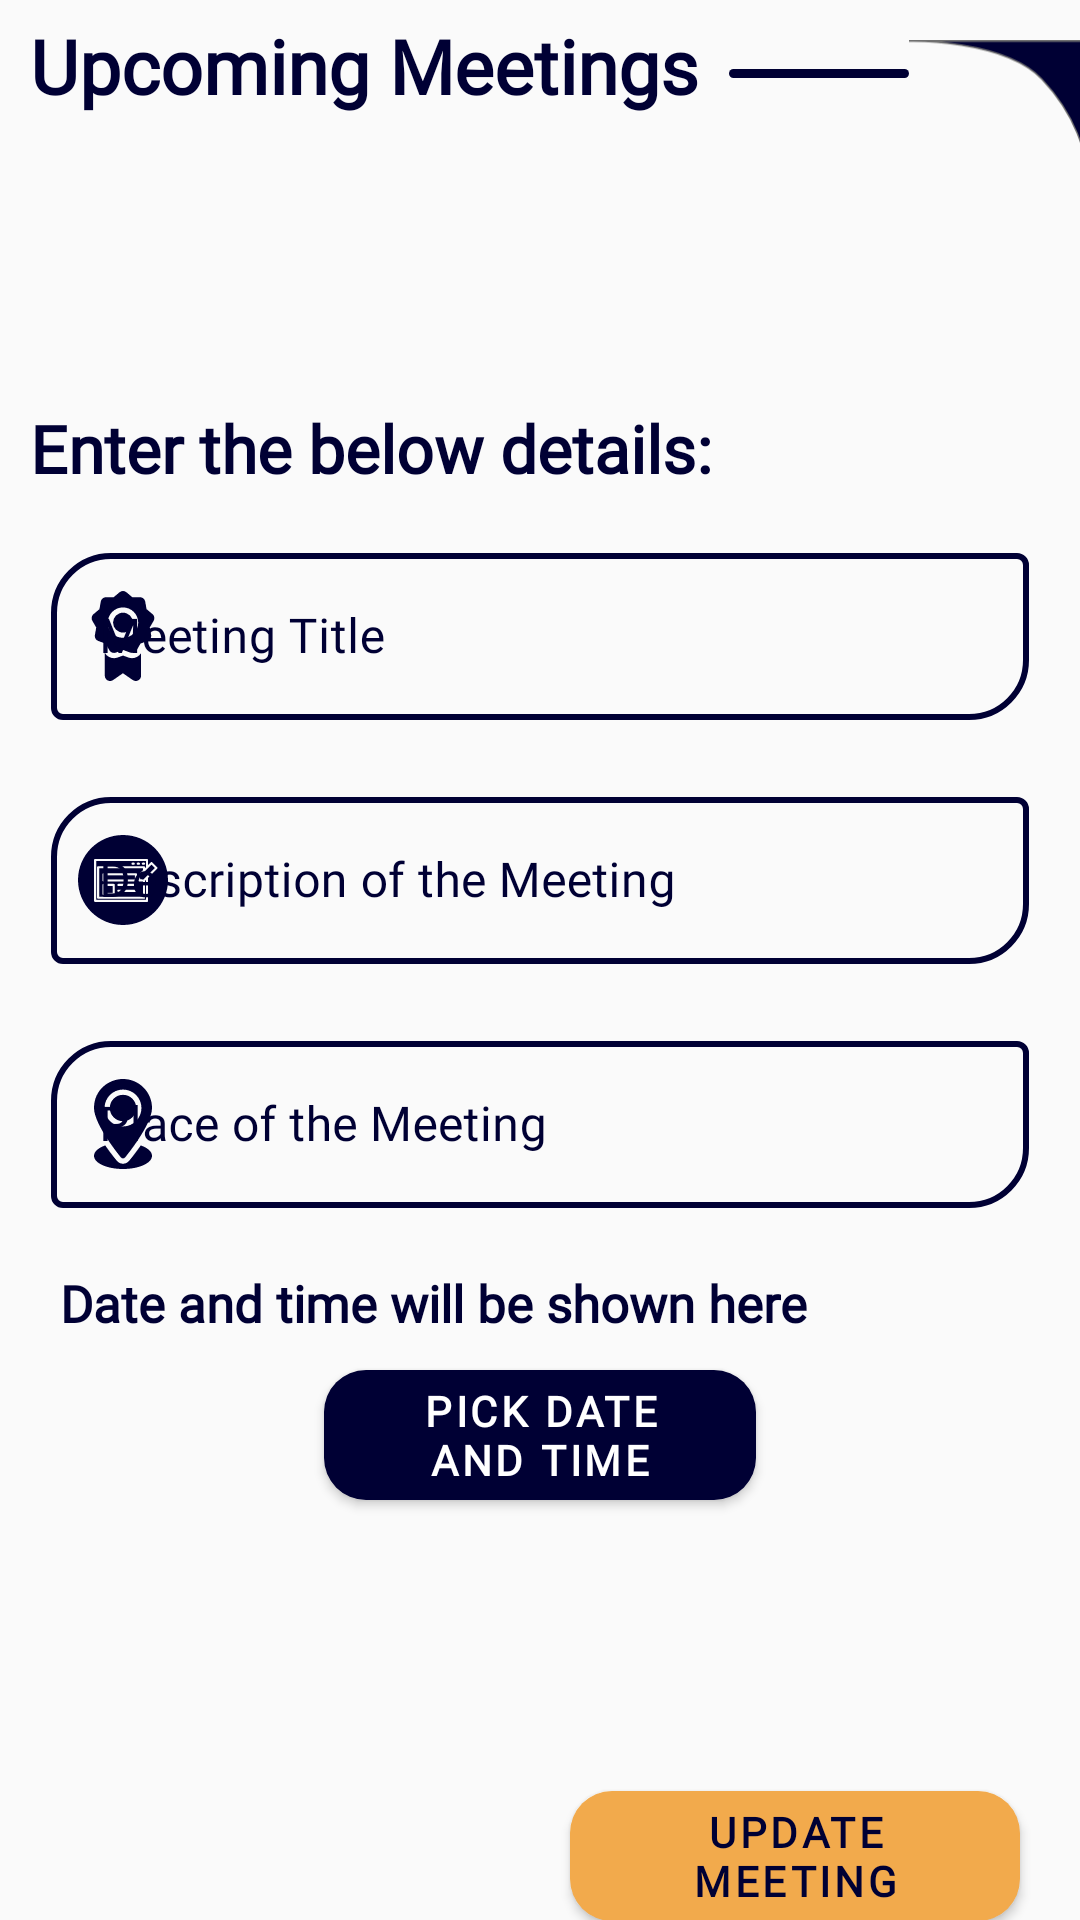

The Android layout XML behind this screen, and the referenced resources:
<!-- AndroidManifest.xml: application theme AppTheme -->
<!-- res/layout/activity_upcoming_meetings_1.xml -->
<?xml version="1.0" encoding="utf-8"?>
<androidx.constraintlayout.widget.ConstraintLayout
    android:id="@+id/container"
    xmlns:android="http://schemas.android.com/apk/res/android"
    xmlns:app="http://schemas.android.com/apk/res-auto"
    xmlns:tools="http://schemas.android.com/tools"
    android:layout_width="match_parent"
    android:layout_height="match_parent"
    tools:context=".UpcomingMeetings_1"
    android:theme="@style/NewTheme">

    <LinearLayout
        android:id="@+id/linLayout"
        android:orientation="horizontal"
        app:layout_constraintTop_toTopOf="parent"
        app:layout_constraintStart_toStartOf="parent"
        android:layout_width="wrap_content"
        android:layout_height="wrap_content"
        android:background="@color/transparent">

        <TextView
            android:layout_width="wrap_content"
            android:layout_height="wrap_content"
            android:id="@+id/dashBoard"
            android:text="Upcoming Meetings"
            android:layout_marginTop="5dp"
            android:layout_marginStart="10dp"
            android:textSize="25sp"
            android:textColor="@color/colorPrimaryDark"
            android:textStyle="bold"
            android:fontFamily="@font/arima_madurai_black"
            tools:ignore="HardcodedText" />

        <View
            android:layout_width="60dp"
            android:layout_height="3dp"
            android:background="@drawable/viewline"
            android:id="@+id/view"
            android:layout_marginTop="23dp"
            android:layout_marginStart="10dp"/>

        <ImageView
            android:id="@+id/corner_img"
            android:layout_width="wrap_content"
            android:layout_height="wrap_content"
            android:src="@drawable/corner_img"
            android:layout_marginTop="-09dp"
            android:layout_marginEnd="-2dp"
            tools:ignore="ContentDescription" />

    </LinearLayout>

    <TextView
        android:layout_width="wrap_content"
        android:layout_height="wrap_content"
        android:id="@+id/desc"
        android:text="Enter the below details:"
        android:layout_marginTop="60dp"
        android:layout_marginStart="10dp"
        app:layout_constraintTop_toBottomOf="@id/linLayout"
        app:layout_constraintStart_toStartOf="parent"
        android:textSize="22sp"
        android:textColor="@color/colorPrimaryDark"
        android:textStyle="bold"
        android:fontFamily="@font/poppins"
        tools:ignore="HardcodedText" />

    <com.google.android.material.textfield.TextInputLayout
        android:id="@+id/m_title"
        style="@style/Widget.MaterialComponents.TextInputLayout.OutlinedBox"
        android:layout_width="match_parent"
        android:layout_height="wrap_content"
        android:layout_marginStart="12dp"
        android:layout_marginTop="15dp"
        android:layout_marginEnd="12dp"
        android:hint="Meeting Title"
        android:paddingStart="5dp"
        android:paddingEnd="5dp"
        android:textColorHint="@color/colorPrimaryDark"
        app:boxCornerRadiusBottomEnd="20dp"
        app:boxCornerRadiusTopStart="20dp"
        app:boxStrokeColor="@color/colorPrimaryDark"
        app:boxStrokeWidth="2dp"
        app:counterTextColor="@color/blackLogin"
        app:errorEnabled="true"
        app:hintTextColor="@color/colorPrimaryDark"
        app:layout_constraintTop_toBottomOf="@id/desc"
        app:startIconDrawable="@drawable/title_logo"
        app:startIconTint="@color/colorPrimaryDark"
        tools:ignore="HardcodedText">

        <com.google.android.material.textfield.TextInputEditText
            android:id="@+id/edt1"
            android:layout_width="match_parent"
            android:layout_height="wrap_content"
            android:fontFamily="@font/poppins"
            android:inputType="text"
            android:textColor="@color/colorPrimaryDark" />

    </com.google.android.material.textfield.TextInputLayout>

    <com.google.android.material.textfield.TextInputLayout
        android:id="@+id/m_description"
        style="@style/Widget.MaterialComponents.TextInputLayout.OutlinedBox"
        android:layout_width="match_parent"
        android:layout_height="wrap_content"
        android:layout_marginStart="12dp"
        android:layout_marginEnd="12dp"
        android:hint="Description of the Meeting"
        android:paddingStart="5dp"
        android:paddingEnd="5dp"
        android:textColorHint="@color/colorPrimaryDark"
        app:boxCornerRadiusBottomEnd="20dp"
        app:boxCornerRadiusTopStart="20dp"
        app:boxStrokeColor="@color/colorPrimaryDark"
        app:boxStrokeWidth="2dp"
        app:counterTextColor="@color/blackLogin"
        app:errorEnabled="true"
        app:hintTextColor="@color/colorPrimaryDark"
        app:layout_constraintTop_toBottomOf="@id/m_title"
        app:startIconDrawable="@drawable/desc"
        app:startIconTint="@color/colorPrimaryDark"
        tools:ignore="HardcodedText">

        <com.google.android.material.textfield.TextInputEditText
            android:id="@+id/edt2"
            android:layout_width="match_parent"
            android:layout_height="wrap_content"
            android:fontFamily="@font/poppins"
            android:inputType="textMultiLine"
            android:textColor="@color/colorPrimaryDark" />

    </com.google.android.material.textfield.TextInputLayout>

    <com.google.android.material.textfield.TextInputLayout
        android:id="@+id/m_place"
        style="@style/Widget.MaterialComponents.TextInputLayout.OutlinedBox"
        android:layout_width="match_parent"
        android:layout_height="wrap_content"
        android:layout_marginStart="12dp"
        android:layout_marginEnd="12dp"
        android:hint="Place of the Meeting "
        android:paddingStart="5dp"
        android:paddingEnd="5dp"
        android:textColorHint="@color/colorPrimaryDark"
        app:boxCornerRadiusBottomEnd="20dp"
        app:boxCornerRadiusTopStart="20dp"
        app:boxStrokeColor="@color/colorPrimaryDark"
        app:boxStrokeWidth="2dp"
        app:counterTextColor="@color/blackLogin"
        app:errorEnabled="true"
        app:hintTextColor="@color/colorPrimaryDark"
        app:layout_constraintTop_toBottomOf="@id/m_description"
        app:startIconDrawable="@drawable/location"
        app:startIconTint="@color/colorPrimaryDark"
        tools:ignore="HardcodedText">

        <com.google.android.material.textfield.TextInputEditText
            android:id="@+id/edt3"
            android:layout_width="match_parent"
            android:layout_height="wrap_content"
            android:fontFamily="@font/poppins"
            android:inputType="text"
            android:textColor="@color/colorPrimaryDark" />

    </com.google.android.material.textfield.TextInputLayout>

    <com.google.android.material.button.MaterialButton
        android:id="@+id/date_time"
        android:layout_width="match_parent"
        android:layout_height="wrap_content"
        android:layout_marginStart="108dp"
        android:layout_marginEnd="108dp"
        android:layout_marginTop="5dp"
        android:fontFamily="@font/poppins_medium"
        android:text="Pick Date and Time"
        android:textColor="@color/white"
        android:textStyle="bold"
        app:backgroundTint="@color/colorPrimaryDark"
        app:layout_constraintTop_toBottomOf="@id/dt_text"
        app:layout_constraintStart_toStartOf="parent"
        app:layout_constraintEnd_toEndOf="parent"
        app:cornerRadius="14dp"
        app:elevation="15dp"
        tools:ignore="HardcodedText" />

    <TextView
        android:id="@+id/dt_text"
        android:layout_width="match_parent"
        android:layout_height="wrap_content"
        app:layout_constraintTop_toBottomOf="@id/m_place"
        app:layout_constraintBottom_toTopOf="@id/date_time"
        app:layout_constraintStart_toStartOf="parent"
        app:layout_constraintEnd_toEndOf="parent"
        android:layout_marginStart="20dp"
        android:layout_marginEnd="70dp"
        android:text="Date and time will be shown here"
        android:textSize="17sp"
        android:textColor="@color/colorPrimaryDark"
        android:textStyle="bold"
        android:fontFamily="@font/poppins"
        tools:ignore="HardcodedText"/>

    <com.google.android.material.button.MaterialButton
        android:id="@+id/add_details"
        android:layout_width="match_parent"
        android:layout_height="wrap_content"
        android:layout_marginStart="190dp"
        android:layout_marginTop="85dp"
        android:layout_marginEnd="20dp"
        android:fontFamily="@font/poppins_medium"
        android:text="Update Meeting"
        android:textColor="@color/colorPrimaryDark"
        android:textStyle="bold"
        app:backgroundTint="@color/orange"
        app:layout_constraintTop_toBottomOf="@id/date_time"
        app:layout_constraintStart_toStartOf="parent"
        app:layout_constraintEnd_toEndOf="parent"
        app:cornerRadius="14dp"
        app:elevation="15dp"
        tools:ignore="HardcodedText" />

</androidx.constraintlayout.widget.ConstraintLayout>
<!-- resources referenced by this layout -->
<resources>
  <color name="blackLogin">#000000</color>
  <color name="colorPrimaryDark">#000034</color>
  <color name="orange">#F2AA4C</color>
  <color name="transparent">#00000000</color>
  <color name="white">#fff</color>
  <!-- drawable corner_img (drawable) -->
  <vector android:height="83.248665dp" android:viewportHeight="83.252"
      android:viewportWidth="124.905" android:width="124.9dp" xmlns:android="http://schemas.android.com/apk/res/android">
      <path android:fillColor="#000034"
          android:pathData="M0.01,0.534s67.509,-1.4 94.323,27.031S124.404,83.192 124.404,83.192L124.404,0.534Z"
          android:strokeColor="#707070" android:strokeWidth="1"/>
  </vector>
  <!-- drawable location (drawable) -->
  <vector android:height="30dp" android:viewportHeight="512"
      android:viewportWidth="512" android:width="30dp" xmlns:android="http://schemas.android.com/apk/res/android">
      <path android:fillColor="#FF000000" android:pathData="M256,165m-75,0a75,75 0,1 1,150 0a75,75 0,1 1,-150 0"/>
      <path android:fillColor="#FF000000" android:pathData="m256,0c-81.108,0 -165,61.714 -165,165 0,94.351 147.217,274.08 153.472,281.609 2.856,3.413 7.075,5.391 11.528,5.391s8.672,-1.978 11.528,-5.391c6.255,-7.529 153.472,-187.258 153.472,-281.609 0,-90.981 -74.019,-165 -165,-165zM256,270c-57.891,0 -105,-47.109 -105,-105s47.109,-105 105,-105 105,47.109 105,105 -47.109,105 -105,105z"/>
      <path android:fillColor="#FF000000" android:pathData="m357.087,377.811c-28.922,41.873 -55.961,75.306 -66.487,87.973 -8.643,10.327 -21.241,16.216 -34.6,16.216s-25.957,-5.889 -34.541,-16.143c-10.551,-12.698 -37.608,-46.155 -66.544,-88.046 -38.83,13.722 -63.915,35.1 -63.915,59.189 0,41.42 73.874,75 165,75s165,-33.58 165,-75c0,-24.088 -25.084,-45.467 -63.913,-59.189z"/>
  </vector>
  <!-- drawable viewline (drawable) -->
  <?xml version="1.0" encoding="utf-8"?>
  <shape xmlns:android="http://schemas.android.com/apk/res/android"
      android:shape="rectangle">
  
      <solid
          android:color="#000034"/>
  
      <corners
          android:radius="40dp"/>
  
  </shape>
  <style name="NewTheme" parent="Theme.MaterialComponents.Light.NoActionBar">
          
          <item name="colorPrimary">@color/colorPrimary</item>
          <item name="colorPrimaryDark">@color/colorPrimaryDark</item>
          <item name="colorAccent">@color/colorAccent</item>
      </style>
  <style name="AppTheme" parent="Theme.AppCompat.Light.NoActionBar">
          
          <item name="colorPrimary">@color/colorPrimary</item>
          <item name="colorPrimaryDark">@color/colorPrimaryDark</item>
          <item name="colorAccent">@color/colorAccent</item>
      </style>
  <color name="colorPrimary">#111d5e</color>
  <color name="colorAccent">#45448c</color>
</resources>
